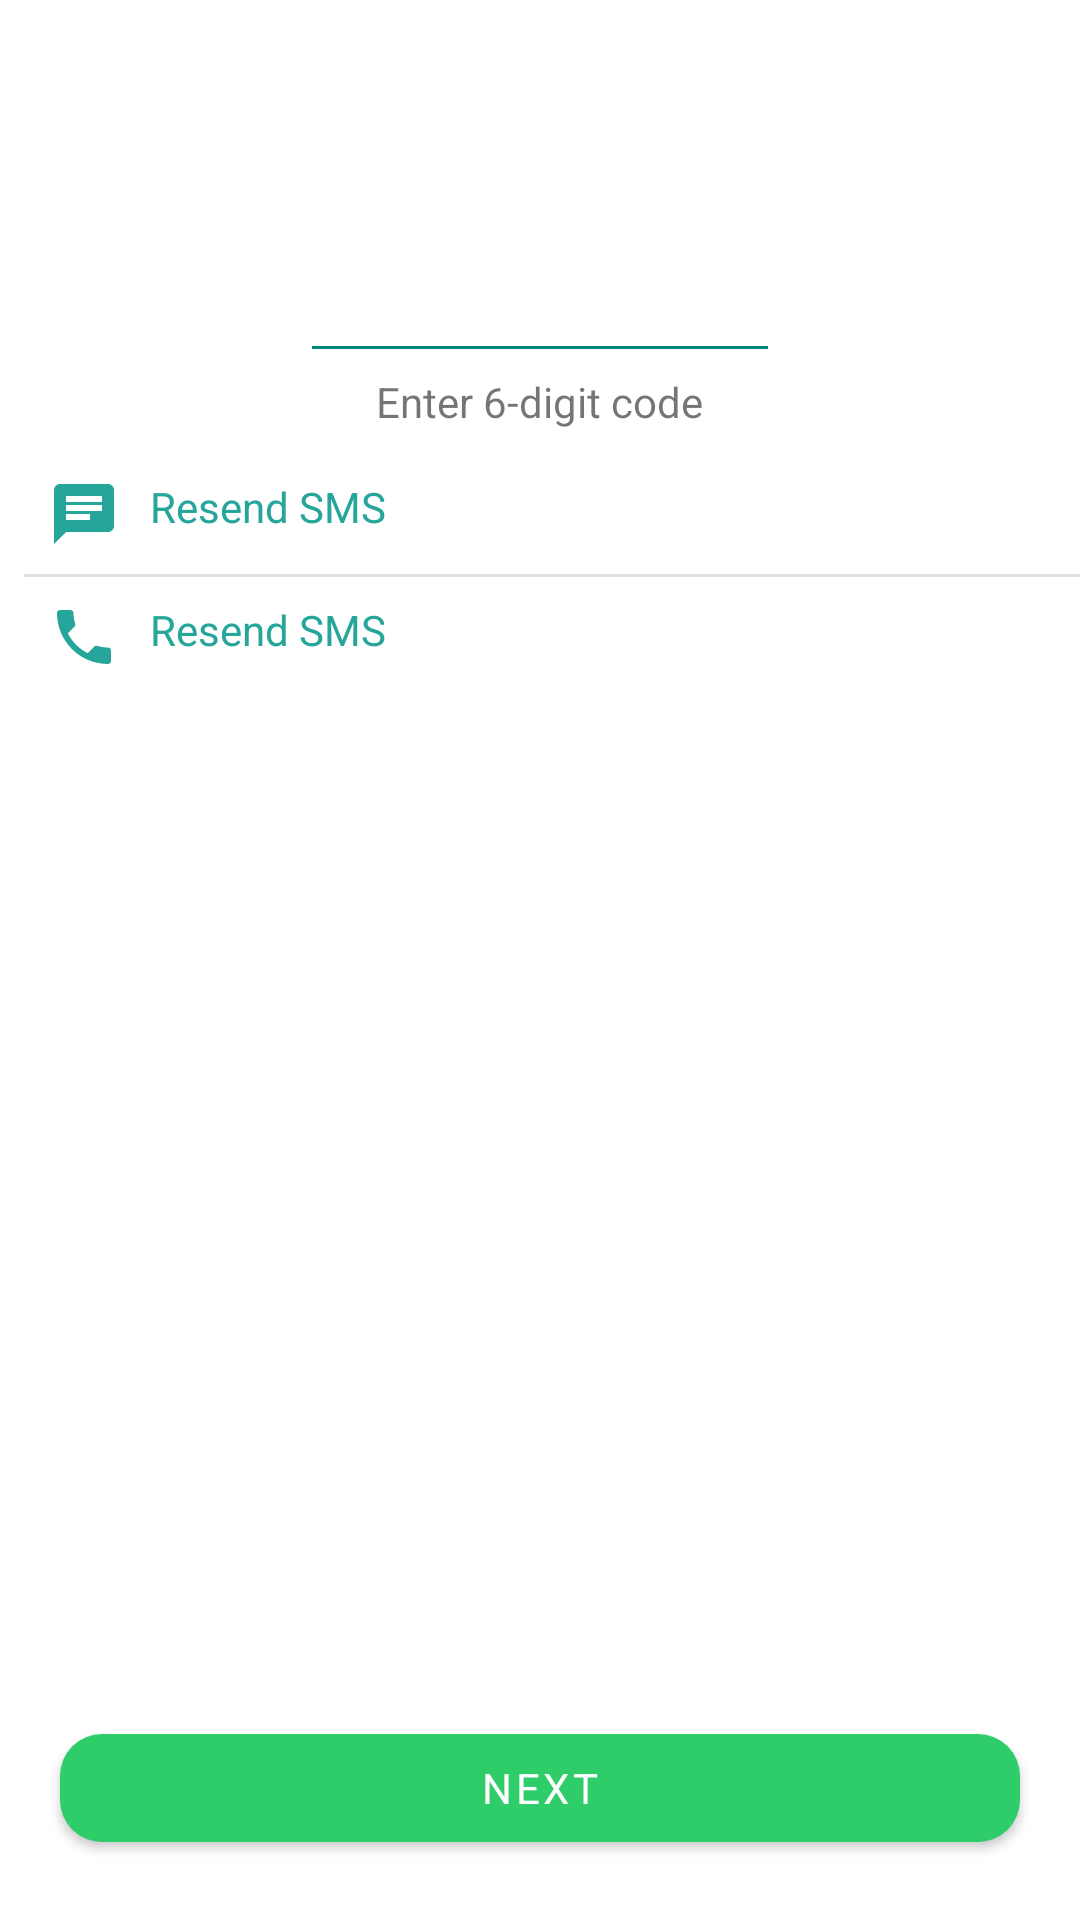

Layout XML and referenced resources for this Android screen:
<!-- AndroidManifest.xml: application theme AppTheme -->
<!-- res/layout/activity_phone_verify.xml -->
<?xml version="1.0" encoding="utf-8"?>

<RelativeLayout xmlns:android="http://schemas.android.com/apk/res/android"
    xmlns:app="http://schemas.android.com/apk/res-auto"
    xmlns:tools="http://schemas.android.com/tools"
    android:layout_width="match_parent"
    android:layout_height="match_parent"
    android:orientation="vertical"
    tools:context=".activities.PhoneVerifyActivity">

    <androidx.appcompat.widget.Toolbar
        android:id="@+id/toolbar_phone_verify"
        android:layout_width="match_parent"
        android:layout_height="?attr/actionBarSize"
        android:theme="@style/MyToolbarTheme">


        <TextView
            android:id="@+id/toolbar_title_input_number"
            android:layout_width="wrap_content"
            android:layout_height="wrap_content"
            android:layout_gravity="center"
            android:textAppearance="@style/TextAppearance.AppCompat.Widget.ActionBar.Title"
            android:textColor="#00897b"
            tools:text="Verify +6285814993643" />

    </androidx.appcompat.widget.Toolbar>

    <TextView
        android:id="@+id/tv_wating_text"
        android:layout_width="wrap_content"
        android:layout_height="wrap_content"
        android:layout_below="@id/toolbar_phone_verify"
        android:layout_centerHorizontal="true"
        android:layout_marginLeft="16dp"
        android:layout_marginRight="16dp"
        android:gravity="center"
        tools:text="Waiting to automatically detect an SMS sent to +6285814993643. Wrong number?" />

    <EditText
        android:id="@+id/et_verification_code"
        android:layout_width="160dp"
        android:layout_height="wrap_content"
        android:layout_below="@id/tv_wating_text"
        android:layout_centerHorizontal="true"
        android:layout_marginTop="8dp"
        android:backgroundTint="#00887A"
        android:textSize="18sp"
        android:inputType="number"/>

    <TextView
        android:id="@+id/tv_contoh"
        android:layout_width="wrap_content"
        android:layout_height="wrap_content"
        android:layout_below="@id/et_verification_code"
        android:layout_centerHorizontal="true"
        android:text="Enter 6-digit code" />

    <LinearLayout
        android:layout_width="match_parent"
        android:layout_height="wrap_content"
        android:layout_below="@id/tv_contoh"
        android:layout_marginLeft="8dp"
        android:layout_marginTop="8dp"
        android:orientation="vertical">

        <RelativeLayout
            android:layout_width="match_parent"
            android:layout_height="wrap_content"
            android:padding="8dp">

            <TextView
                android:id="@+id/tv_resend_sms"
                android:layout_width="wrap_content"
                android:layout_height="wrap_content"
                android:drawableLeft="@drawable/ic_chat_black_24dp"
                android:drawablePadding="10dp"
                android:text="Resend SMS"
                android:textColor="#26A69A" />

            <TextView
                android:id="@+id/tv_countdown_sms"
                android:layout_width="wrap_content"
                android:layout_height="wrap_content"
                android:layout_alignParentEnd="true"
                android:layout_alignParentRight="true"
                tools:text="1:03" />
        </RelativeLayout>

        <View
            android:layout_width="match_parent"
            android:layout_height="1dp"
            android:background="#E2E2E2" />

        <RelativeLayout
            android:layout_width="match_parent"
            android:layout_height="wrap_content"
            android:padding="8dp">

            <TextView
                android:id="@+id/tv_call_me"
                android:layout_width="wrap_content"
                android:layout_height="wrap_content"
                android:drawableLeft="@drawable/ic_phone_black_green_24dp"
                android:drawablePadding="10dp"
                android:text="Resend SMS"
                android:textColor="#26A69A" />

            <TextView
                android:id="@+id/tv_countdown_call"
                android:layout_width="wrap_content"
                android:layout_height="wrap_content"
                android:layout_alignParentEnd="true"
                android:layout_alignParentRight="true"
                tools:text="1:03" />
        </RelativeLayout>

    </LinearLayout>

    <com.google.android.material.button.MaterialButton
        android:id="@+id/bt_next_main"
        android:layout_width="match_parent"
        android:layout_height="wrap_content"
        android:layout_alignParentBottom="true"
        android:layout_centerHorizontal="true"
        android:layout_marginHorizontal="20dp"
        android:layout_marginBottom="20dp"
        android:text="next"
        android:textColor="@android:color/white"
        app:cornerRadius="14dp" />

</RelativeLayout>
<!-- resources referenced by this layout -->
<resources>
  <!-- drawable ic_chat_black_24dp (drawable) -->
  <vector xmlns:android="http://schemas.android.com/apk/res/android"
      android:width="24dp"
      android:height="24dp"
      android:tint="#26A69A"
      android:viewportWidth="24.0"
      android:viewportHeight="24.0">
      <path
          android:fillColor="#FF000000"
          android:pathData="M20,2L4,2c-1.1,0 -1.99,0.9 -1.99,2L2,22l4,-4h14c1.1,0 2,-0.9 2,-2L22,4c0,-1.1 -0.9,-2 -2,-2zM6,9h12v2L6,11L6,9zM14,14L6,14v-2h8v2zM18,8L6,8L6,6h12v2z" />
  </vector>
  <!-- drawable ic_phone_black_green_24dp (drawable) -->
  <vector xmlns:android="http://schemas.android.com/apk/res/android"
      android:width="24dp"
      android:height="24dp"
      android:tint="#26A69A"
      android:viewportWidth="24.0"
      android:viewportHeight="24.0">
      <path
          android:fillColor="#FF000000"
          android:pathData="M6.62,10.79c1.44,2.83 3.76,5.14 6.59,6.59l2.2,-2.2c0.27,-0.27 0.67,-0.36 1.02,-0.24 1.12,0.37 2.33,0.57 3.57,0.57 0.55,0 1,0.45 1,1V20c0,0.55 -0.45,1 -1,1 -9.39,0 -17,-7.61 -17,-17 0,-0.55 0.45,-1 1,-1h3.5c0.55,0 1,0.45 1,1 0,1.25 0.2,2.45 0.57,3.57 0.11,0.35 0.03,0.74 -0.25,1.02l-2.2,2.2z" />
  </vector>
  <style name="MyToolbarTheme" parent="ThemeOverlay.AppCompat.Light">
          <item name="titleTextColor">#FBC02D</item>
      </style>
  <style name="AppTheme" parent="Theme.MaterialComponents.DayNight.NoActionBar">
          
          <item name="colorPrimary">@color/colorPrimary</item>
          <item name="colorPrimaryDark">@color/colorPrimaryDark</item>
          <item name="colorAccent">@color/colorAccent</item>
          <item name="android:textColorSecondary">@android:color/white</item>
          <item name="actionMenuTextColor">@color/colorAccent</item>
          <item name="android:actionMenuTextColor">@android:color/white</item>
          <item name="fontFamily">@font/mr_regular</item>
      </style>
  <color name="colorPrimary">#2ECD69</color>
  <color name="colorPrimaryDark">#21A552</color>
  <color name="colorAccent">#C66321</color>
</resources>
